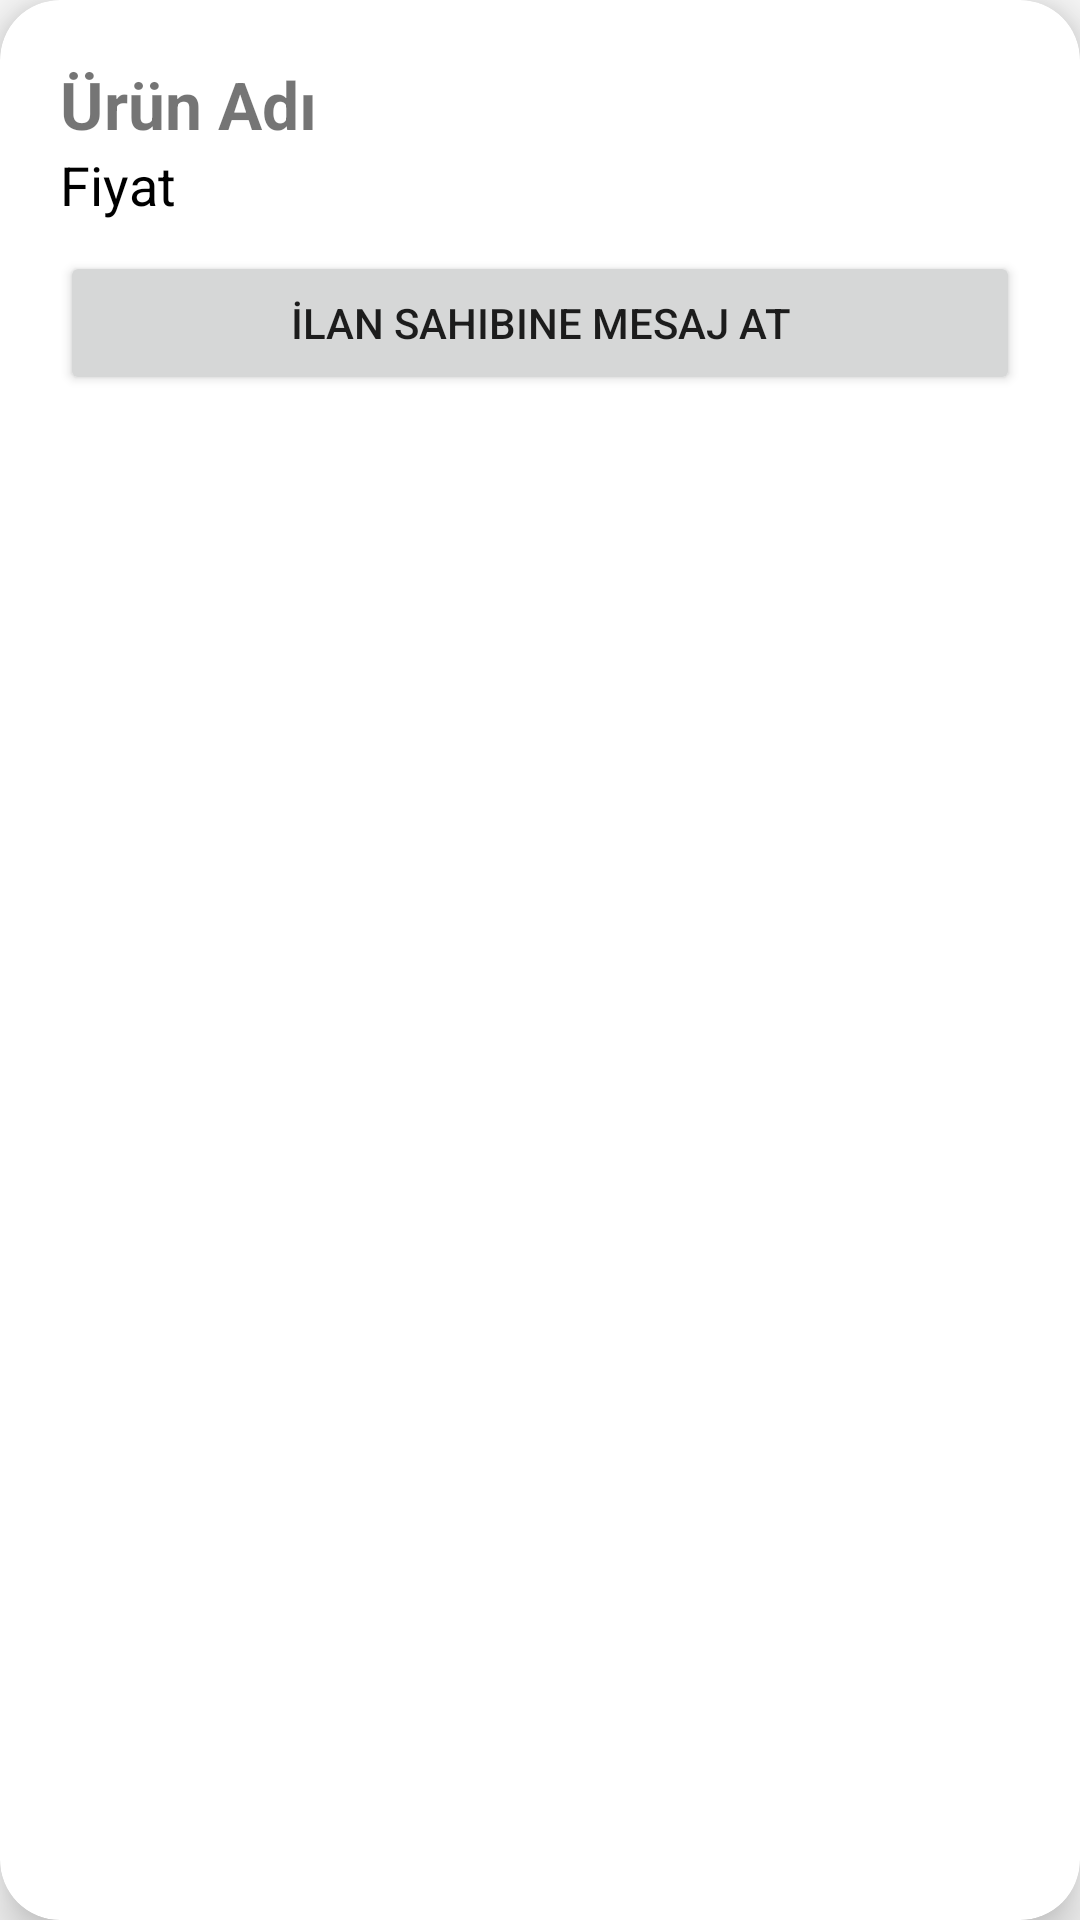

Android layout source for this screen:
<!-- AndroidManifest.xml: application theme Theme.AppCompat.Light.NoActionBar -->
<!-- res/layout/layout_product_details.xml -->
<?xml version="1.0" encoding="utf-8"?>
<androidx.cardview.widget.CardView
    xmlns:android="http://schemas.android.com/apk/res/android"
    xmlns:app="http://schemas.android.com/apk/res-auto"
    android:id="@+id/bottom_sheet_product"
    android:layout_width="match_parent"
    android:layout_height="wrap_content"
    app:behavior_hideable="true"
    app:behavior_peekHeight="0dp"
    app:layout_behavior="com.google.android.material.bottomsheet.BottomSheetBehavior"
    app:cardCornerRadius="20dp"
    app:cardElevation="10dp">

    <LinearLayout
        android:layout_width="match_parent"
        android:layout_height="wrap_content"
        android:orientation="vertical"
        android:padding="20dp">

        <TextView
            android:id="@+id/txt_product_name"
            android:layout_width="wrap_content"
            android:layout_height="wrap_content"
            android:text="Ürün Adı"
            android:textSize="22sp"
            android:textStyle="bold" />

        <TextView
            android:id="@+id/txt_product_price"
            android:layout_width="wrap_content"
            android:layout_height="wrap_content"
            android:text="Fiyat"
            android:textColor="@color/black"
            android:textSize="18sp" />

        <Button
            android:id="@+id/btn_message_owner"
            android:layout_width="match_parent"
            android:layout_height="wrap_content"
            android:layout_marginTop="10dp"
            android:text="İlan Sahibine Mesaj At" />

    </LinearLayout>
</androidx.cardview.widget.CardView>
<!-- resources referenced by this layout -->
<resources>
  <color name="black">#FF000000</color>
</resources>
